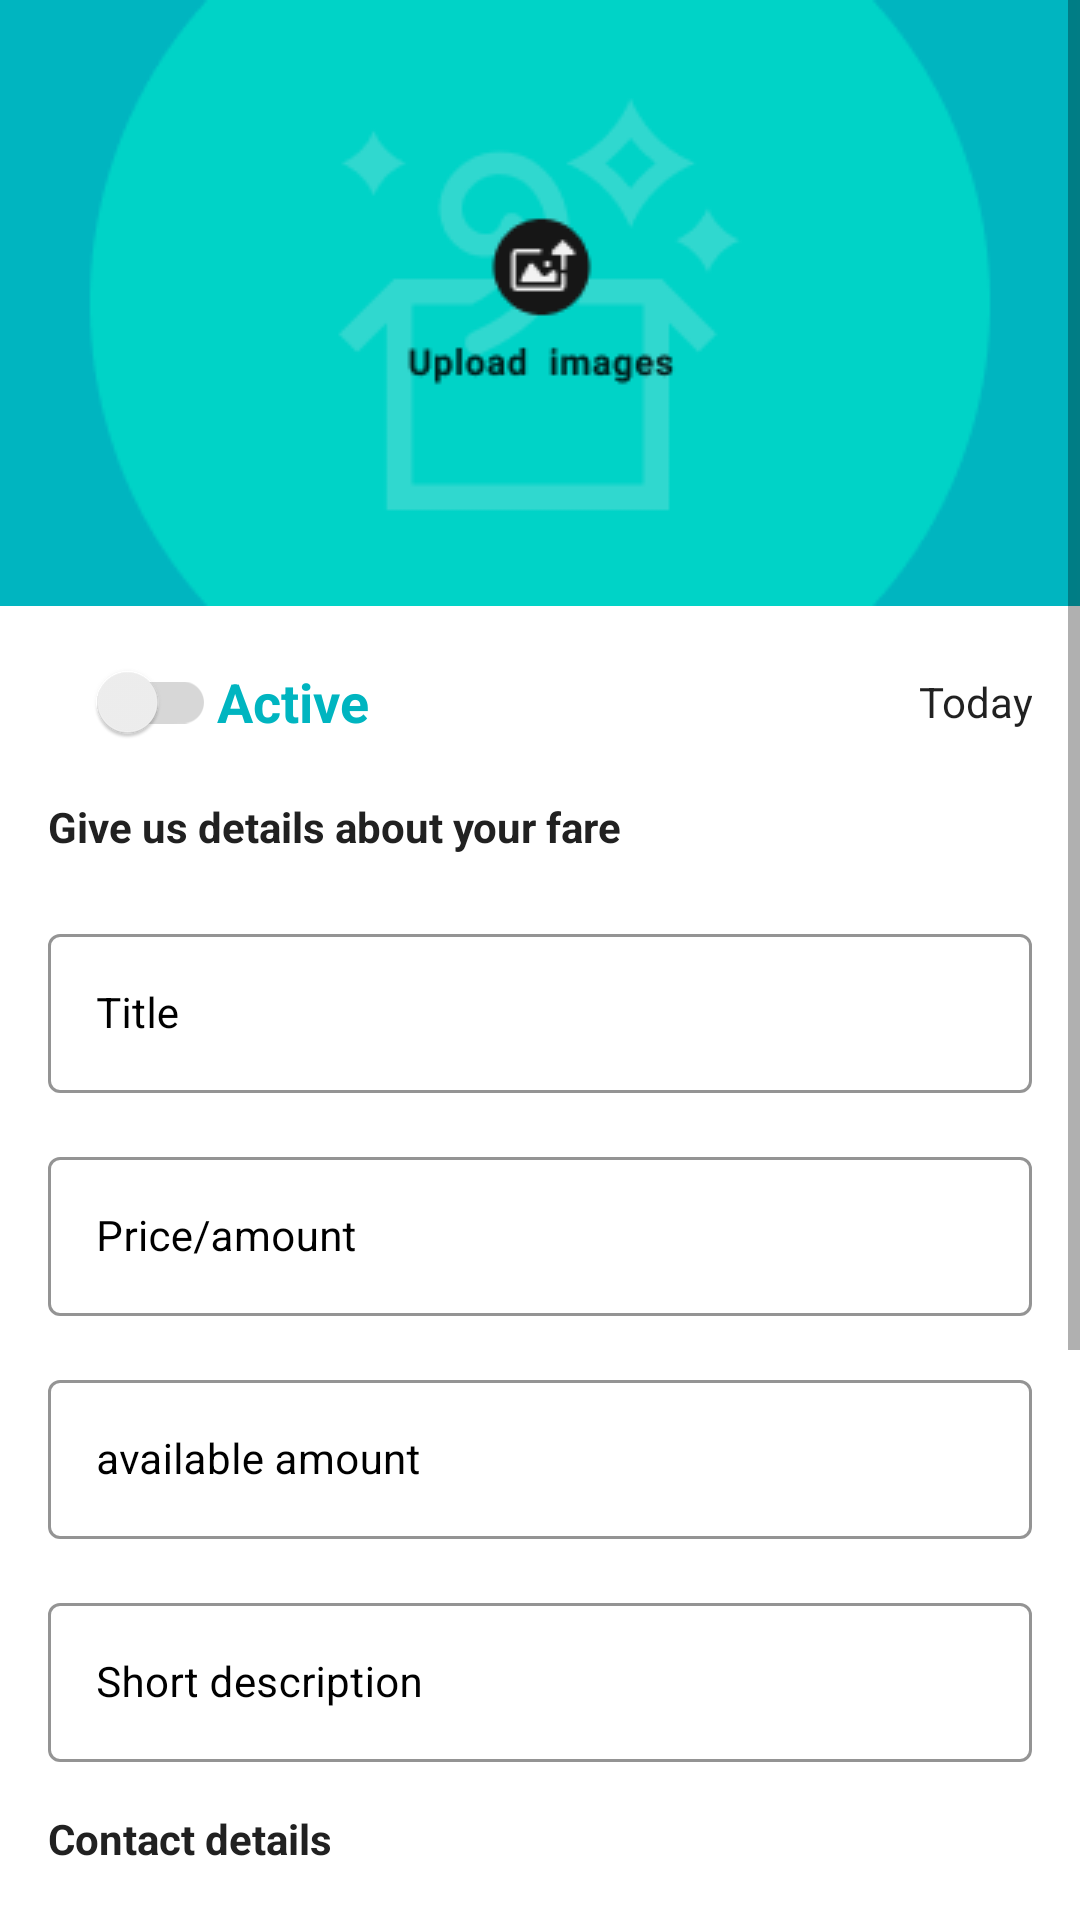

Write the Android layout XML for this screen, with the resource values it uses.
<!-- AndroidManifest.xml: application theme Theme.App -->
<!-- res/layout/create_fare_fragment.xml -->
<?xml version="1.0" encoding="utf-8"?>
<ScrollView xmlns:android="http://schemas.android.com/apk/res/android"
    android:layout_width="match_parent"
    android:layout_height="match_parent"
    xmlns:app="http://schemas.android.com/apk/res-auto"
    android:background="#FFFFFF">

    <LinearLayout
        android:layout_width="match_parent"
        android:layout_height="wrap_content"
        android:orientation="vertical"
        >

        <ImageView
            android:layout_width="match_parent"
            android:layout_height="wrap_content"
            android:src="@drawable/upload"
            android:scaleType="centerCrop"
            />

        <RelativeLayout
            android:layout_width="match_parent"
            android:layout_height="64dp"
            android:orientation="horizontal">

            <androidx.appcompat.widget.SwitchCompat
                android:id="@+id/stat_switch"
                android:layout_width="56dp"
                android:layout_height="32dp"
                app:trackTint="#D7D7D7"
                android:layout_alignParentStart="true"
                android:layout_centerVertical="true"
                android:layout_marginStart="16dp"
                />

            <TextView
                android:id="@+id/status_text"
                android:layout_width="wrap_content"
                android:layout_height="32dp"
                android:layout_toEndOf="@id/stat_switch"
                android:layout_centerVertical="true"
                android:gravity="center"
                android:text="Active"
                android:textSize="18sp"
                android:textColor="@color/turqoise"
                android:textStyle="bold"
                />

            <TextView
                android:id="@+id/date_text"
                android:layout_width="wrap_content"
                android:layout_height="20dp"
                android:layout_centerVertical="true"
                android:layout_alignParentEnd="true"
                android:layout_marginEnd="16dp"
                android:gravity="center"
                android:text="Today"
                android:textSize="14sp"
                android:textColor="#DE000000"
                />

        </RelativeLayout>

        <TextView
            android:id="@+id/give_us_text"
            android:layout_width="wrap_content"
            android:layout_height="24dp"
            android:text="Give us details about your fare"
            android:textSize="14sp"
            android:textColor="#212121"
            android:textStyle="bold"
            android:layout_marginStart="16dp"
            android:layout_marginEnd="16dp"
            />

        <com.google.android.material.textfield.TextInputLayout
            style="@style/OutlineBoxTransparentFare"
            android:layout_width="match_parent"
            android:layout_height="wrap_content"
            android:layout_marginTop="16dp"
            android:layout_marginStart="16dp"
            android:layout_marginEnd="16dp"
            android:hint="Title">

            <com.google.android.material.textfield.TextInputEditText
                android:id="@+id/title_et"
                android:layout_width="match_parent"
                android:layout_height="wrap_content"
                android:baselineAligned="false"
                android:inputType="text"
                android:textColor="@color/black"
                android:textCursorDrawable="@drawable/cursor_color"
                android:textSize="14sp"/>

        </com.google.android.material.textfield.TextInputLayout>


        <com.google.android.material.textfield.TextInputLayout
            style="@style/OutlineBoxTransparentFare"
            android:layout_width="match_parent"
            android:layout_height="wrap_content"
            android:layout_marginTop="16dp"
            android:layout_marginStart="16dp"
            android:layout_marginEnd="16dp"
            android:hint="Price/amount"
            >

            <com.google.android.material.textfield.TextInputEditText
                android:id="@+id/price_et"
                android:layout_width="match_parent"
                android:layout_height="wrap_content"
                android:baselineAligned="false"
                android:inputType="text"
                android:textColor="@color/black"
                android:textCursorDrawable="@drawable/cursor_color"
                android:textSize="14sp"/>

        </com.google.android.material.textfield.TextInputLayout>

        <com.google.android.material.textfield.TextInputLayout
            style="@style/OutlineBoxTransparentFare"
            android:layout_width="match_parent"
            android:layout_height="wrap_content"
            android:layout_marginTop="16dp"
            android:layout_marginStart="16dp"
            android:layout_marginEnd="16dp"
            android:hint="available amount"
            >

            <com.google.android.material.textfield.TextInputEditText
                android:id="@+id/amount_et"
                android:layout_width="match_parent"
                android:layout_height="wrap_content"
                android:baselineAligned="false"
                android:inputType="text"
                android:textColor="@color/black"
                android:textCursorDrawable="@drawable/cursor_color"
                android:textSize="14sp"/>

        </com.google.android.material.textfield.TextInputLayout>

        <com.google.android.material.textfield.TextInputLayout
            style="@style/OutlineBoxTransparentFare"
            android:layout_width="match_parent"
            android:layout_height="wrap_content"
            android:layout_marginTop="16dp"
            android:layout_marginStart="16dp"
            android:layout_marginEnd="16dp"
            android:hint="Short description"
            >

            <com.google.android.material.textfield.TextInputEditText
                android:id="@+id/description_et"
                android:layout_width="match_parent"
                android:layout_height="wrap_content"
                android:baselineAligned="false"
                android:inputType="text"
                android:textColor="@color/black"
                android:textCursorDrawable="@drawable/cursor_color"
                android:textSize="14sp"/>

        </com.google.android.material.textfield.TextInputLayout>


        <TextView
            android:id="@+id/contact_details_text"
            android:layout_width="wrap_content"
            android:layout_height="24dp"
            android:text="Contact details"
            android:textSize="14sp"
            android:textColor="#212121"
            android:textStyle="bold"
            android:layout_marginTop="16dp"
            android:layout_marginStart="16dp"
            android:layout_marginEnd="16dp"
            />

        <com.google.android.material.textfield.TextInputLayout
            style="@style/OutlineBoxTransparentFare"
            android:layout_width="match_parent"
            android:layout_height="wrap_content"
            android:layout_marginTop="16dp"
            android:layout_marginStart="16dp"
            android:layout_marginEnd="16dp"
            android:hint="Name"
            >

            <com.google.android.material.textfield.TextInputEditText
                android:id="@+id/name_et"
                android:layout_width="match_parent"
                android:layout_height="wrap_content"
                android:baselineAligned="false"
                android:inputType="text"
                android:textColor="@color/black"
                android:textCursorDrawable="@drawable/cursor_color"
                android:textSize="14sp"/>

        </com.google.android.material.textfield.TextInputLayout>

        <com.google.android.material.textfield.TextInputLayout
            style="@style/OutlineBoxTransparentFare"
            android:layout_width="match_parent"
            android:layout_height="wrap_content"
            android:layout_marginTop="16dp"
            android:layout_marginStart="16dp"
            android:layout_marginEnd="16dp"
            android:hint="Email"
            >

            <com.google.android.material.textfield.TextInputEditText
                android:id="@+id/email_et"
                android:layout_width="match_parent"
                android:layout_height="wrap_content"
                android:baselineAligned="false"
                android:inputType="text"
                android:textColor="@color/black"
                android:textCursorDrawable="@drawable/cursor_color"
                android:textSize="14sp"/>

        </com.google.android.material.textfield.TextInputLayout>

        <com.google.android.material.textfield.TextInputLayout
            style="@style/OutlineBoxTransparentFare"
            android:layout_width="match_parent"
            android:layout_height="wrap_content"
            android:layout_marginTop="16dp"
            android:layout_marginStart="16dp"
            android:layout_marginEnd="16dp"
            android:hint="Phone number"
            >

            <com.google.android.material.textfield.TextInputEditText
                android:id="@+id/phone_number_et"
                android:layout_width="match_parent"
                android:layout_height="wrap_content"
                android:baselineAligned="false"
                android:inputType="text"
                android:textColor="@color/black"
                android:textCursorDrawable="@drawable/cursor_color"
                android:textSize="14sp"/>

        </com.google.android.material.textfield.TextInputLayout>

        <TextView
            android:id="@+id/create_fare_button"
            android:layout_width="match_parent"
            android:layout_height="28dp"
            android:background="@drawable/button"
            android:layout_margin="16dp"
            android:text="Create my fare"
            android:textColor="#161616"
            android:textStyle="bold"
            android:gravity="center"
            />

    </LinearLayout>

</ScrollView>
<!-- resources referenced by this layout -->
<resources>
  <color name="black">#FF000000</color>
  <color name="turqoise">#00B5C0</color>
  <!-- drawable button (drawable) -->
  <?xml version="1.0" encoding="utf-8"?>
  <shape xmlns:android="http://schemas.android.com/apk/res/android">
      <corners android:radius="75dp"/>
      <solid android:color="@color/turqoise"/>
  </shape>
  <!-- drawable cursor_color (drawable) -->
  <?xml version="1.0" encoding="utf-8"?>
  <shape xmlns:android="http://schemas.android.com/apk/res/android"
      android:shape="rectangle" >
  
      <solid android:color="#00B5C0" />
  
      <size android:width="1dp" />
  
  </shape>
  <!-- drawable upload: png bitmap (drawable, 7332 bytes) -->
  <style name="OutlineBoxTransparentFare" parent="Widget.MaterialComponents.TextInputLayout.OutlinedBox">
          <item name="android:textColorHint">#000000</item>
          <item name="hintTextColor">#161616</item>
          <item name="boxStrokeColor">@android:color/transparent</item>
      </style>
  <style name="Theme.App" parent="Theme.MaterialComponents.DayNight.NoActionBar">
          
          <item name="colorPrimary">#00B5C0</item>
          <item name="colorPrimaryVariant">@color/purple_700</item>
          <item name="colorOnPrimary">@color/white</item>
          
          <item name="colorSecondary">@color/teal_200</item>
          <item name="colorSecondaryVariant">@color/teal_700</item>
          <item name="colorOnSecondary">@color/black</item>
          
          <item name="android:statusBarColor" tools:targetApi="l">?attr/colorPrimaryVariant</item>
          
      </style>
  <color name="purple_700">#FF3700B3</color>
  <color name="white">#FFFFFFFF</color>
  <color name="teal_200">#FF03DAC5</color>
  <color name="teal_700">#FF018786</color>
</resources>
